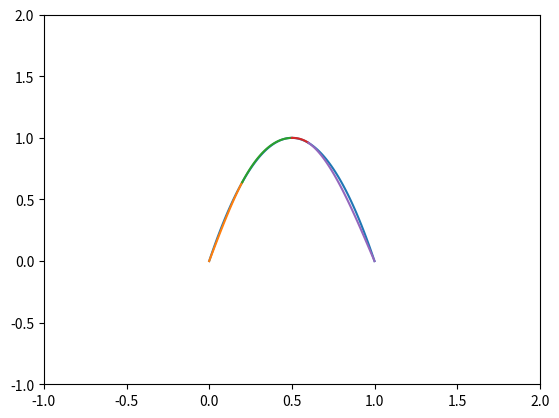

Here is the Python script that generated this plot:
import numpy as np

xValues = [0,0.2,0.5,0.6,1]
#yValues = [1,0.9,0.7,0.5,0.3,0.2,0.1,0]

n = len(xValues)-1

matrix = np.zeros((4*n, 4*n))
b = np.zeros((4*n, 1))

def f(x):
    return -4*(x-1)*x

for i in range(n):
    #End points of each cubic must match f(x)
    for j in range(4):
        matrix[2*i, 4*i+j] = xValues[i]**(3-j)
        matrix[2*i + 1, 4*i+j] = xValues[i+1]**(3-j)
    #
    #b[i*2,0] = yValues[i]
    #b[i*2+1,0] = yValues[i+1]
    b[i*2,0] = f(xValues[i])
    b[i*2+1,0] = f(xValues[i+1])
    

for i in range(n-1):
    for j in range(3):
        matrix[i + 2*n, 4*i   +   j] = (3-j)*xValues[i+1]**(2-j)
        matrix[i + 2*n, 4*(i+1) + j] = -(3-j)*xValues[i+1]**(2-j)
    
    matrix[i + 3*n-1, 4*i    ] = 6*xValues[i+1]
    matrix[i + 3*n-1, 4*i + 1] = 2
    matrix[i + 3*n-1, 4*(i+1)] = -6*xValues[i+1]
    matrix[i + 3*n-1, 4*(i+1) + 1] = -2

matrix[4*n-2, 0] = 6*xValues[0]
matrix[4*n-2, 1] = 2

matrix[4*n-1, 4*(n-1)  ] = 6*xValues[n]
matrix[4*n-1, 4*(n-1)+1] = 2


X = np.linalg.solve(matrix,b)


from matplotlib import pyplot as plt

def PolyCoefficients2(x, coeffs):
    """ Returns a polynomial for ``x`` values for the ``coeffs`` provided.

    The coefficients must be in ascending order (``x**0`` to ``x**o``).
    """
    o = len(coeffs)
    print(f'# This is a polynomial of order {o}.')
    y = 0
    for i in range(o):
        y += coeffs[o-i-1][0]*x**i
    return y

def PolyCoefficients(x, coeffs):
    """ Returns a polynomial for ``x`` values for the ``coeffs`` provided.

    The coefficients must be in ascending order (``x**0`` to ``x**o``).
    """
    o = len(coeffs)
    print(f'# This is a polynomial of order {o}.')
    y = 0
    for i in range(o):
        y += coeffs[i]*x**i
    return y

x = np.linspace(0, 1, 100)
coeffs = [0,4,-4]
plt.plot(x, PolyCoefficients(x, coeffs))

for i in range(n):
    x = np.linspace(xValues[i], xValues[i+1], 100)
    coeffs = X[4*i:4*(i+1)]
    plt.plot(x, PolyCoefficients2(x, coeffs))

plt.xlim(-1, 2)
plt.ylim(-1, 2)






plt.show()